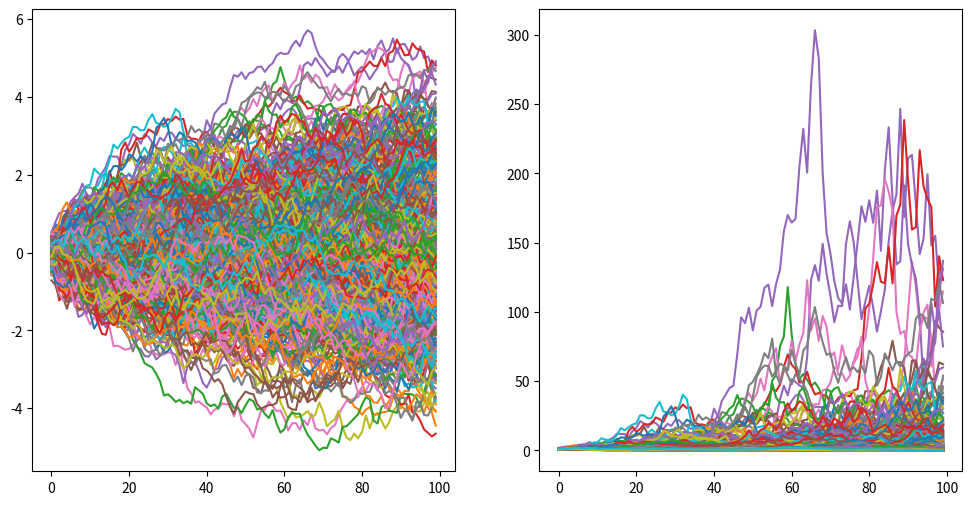
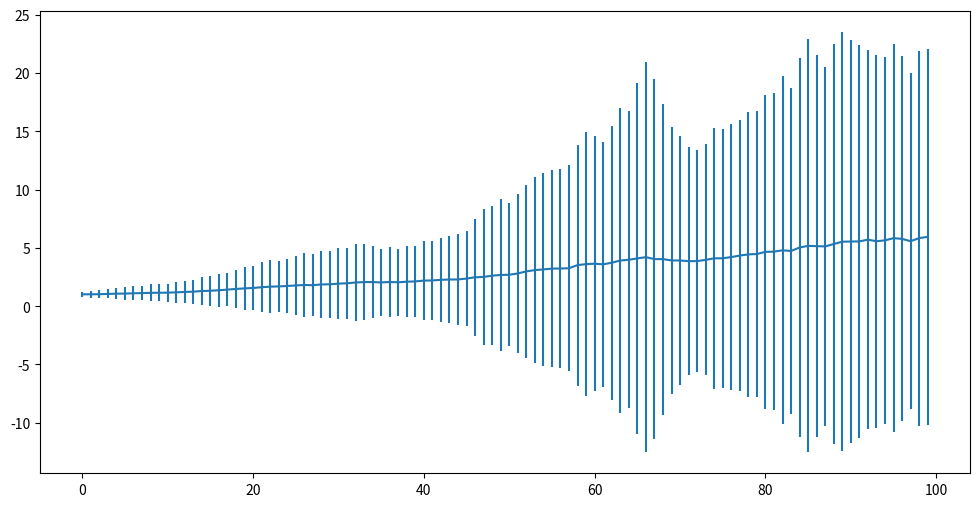
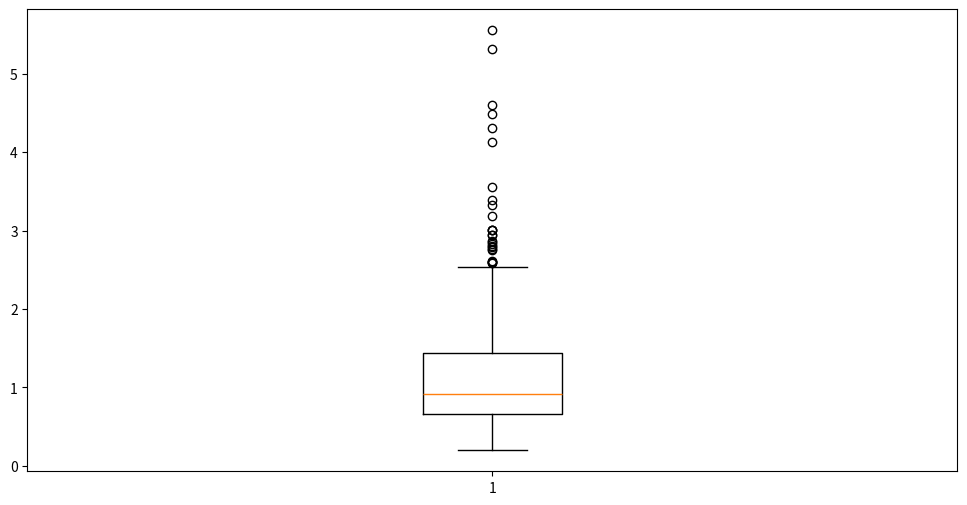

Generate these figures, in order, with matplotlib:
import warnings
warnings.filterwarnings('ignore')
import numpy as np
import matplotlib.pyplot as plt
from scipy import linalg as lg
from scipy import stats


M = 500
n = 100
mu = 0
sigma = 0.2

def GRWalk(n,M,mu,sigma):

    X = np.array(np.random.normal(mu,sigma,size=(n,M)))

    Y = np.zeros(shape=(n,M))
    X[:,0] = 0

    for j in range(0,M):
        Y[:,j] = np.cumsum(X[:,j])

    return Y

Y = GRWalk(n,M,mu,sigma)

Z = np.exp(Y)

plt.figure(figsize=(12,6))

plt.subplot(1,2,1)
plt.plot(Y)

plt.subplot(1,2,2)
plt.plot(Z)

#plt.show()

sum_z = np.cumsum(Z,axis = 1)

mu_n = (1/M)*sum_z[:,M-1]
sigma_n = np.std(Z,axis=1)

plt.figure(figsize=(12,6))
plt.errorbar(range(0,n),mu_n,yerr=sigma_n)
#plt.show()


plt.figure(figsize=(12,6))
plt.boxplot(Z[9,:])
plt.show()

print(sum_z)
